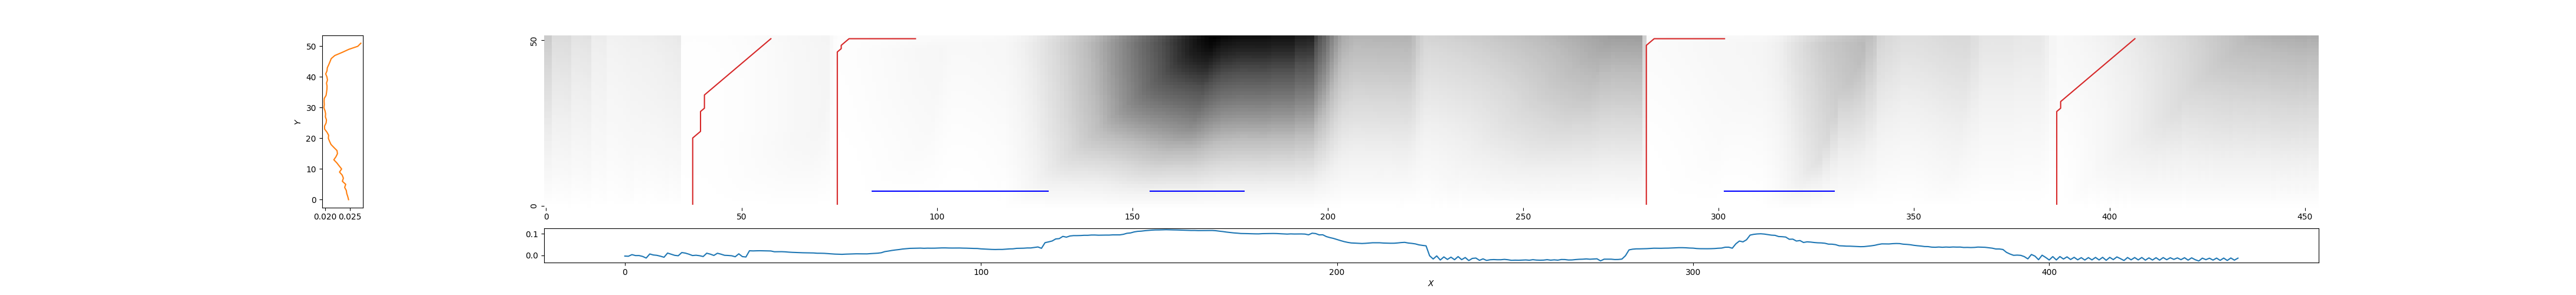

Values plotted in this chart, from the file beside it:
38, 58, 0.21745624944404585
75, 95, 0.1718
282, 302, 0.2538
387, 407, 0.7281
